The GitHub repository Syzoul/Chili-Detection-and-Classification-AI-Model contains a labelled image folder "CNN dataset" with 3 categories: defective chili, dry chili, normal chili. Examples follow, each with its label.

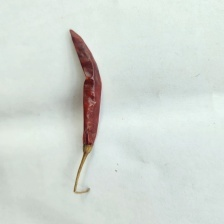
Label: dry chili

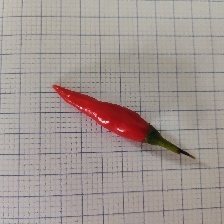
Label: normal chili

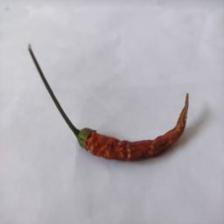
Label: dry chili

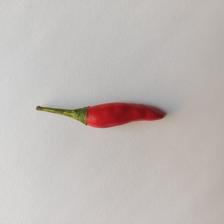
Label: normal chili

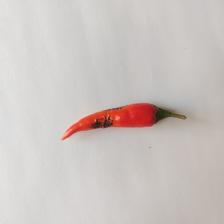
Label: defective chili

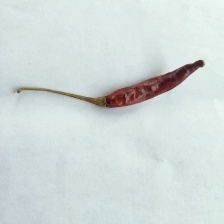
Label: dry chili
